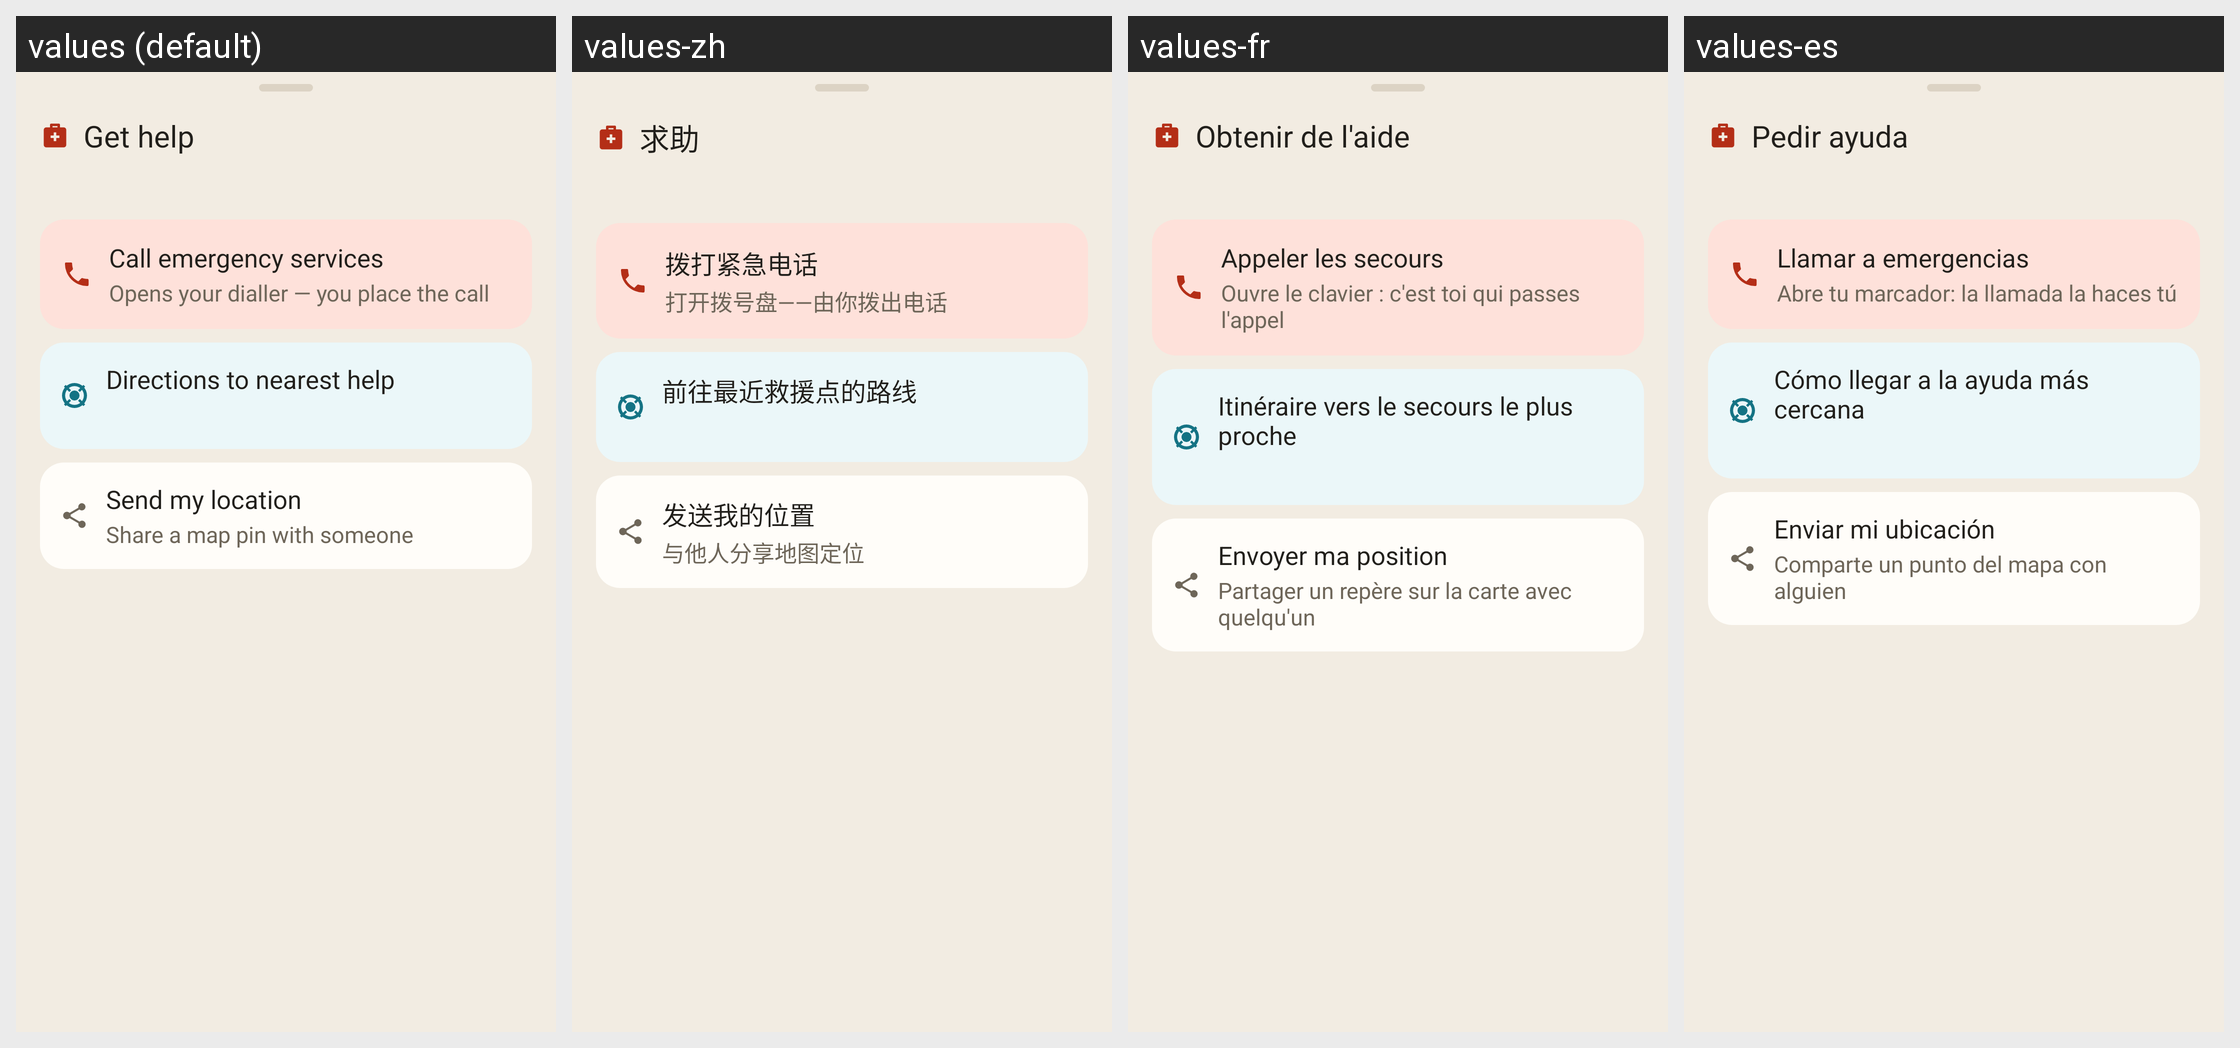

The Android screen above is rendered under several locales of the same app. Produce the string resources it draws, with the default and per-locale values.
Android screen res/layout/sheet_sos.xml rendered under 4 locales, left to right: values (default), values-zh, values-fr, values-es. Device: Nexus 5 (rendered at 1080×1920; each locale shown at half size, 540×960, under a caption strip naming it); theme Theme.MyApplication.
Strings drawn on this screen, with the default value and each locale's value (text and hints the layout hard-codes, and strings that could not be matched under every locale, appear in the picture but are not listed):

sos_title
  values: Get help
  values-zh: 求助
  values-fr: Obtenir de l'aide
  values-es: Pedir ayuda

sos_call_title
  values: Call emergency services
  values-zh: 拨打紧急电话
  values-fr: Appeler les secours
  values-es: Llamar a emergencias

sos_call_body
  values: Opens your dialler — you place the call
  values-zh: 打开拨号盘——由你拨出电话
  values-fr: Ouvre le clavier : c'est toi qui passes l'appel
  values-es: Abre tu marcador: la llamada la haces tú

sos_directions_title
  values: Directions to nearest help
  values-zh: 前往最近救援点的路线
  values-fr: Itinéraire vers le secours le plus proche
  values-es: Cómo llegar a la ayuda más cercana

sos_share_title
  values: Send my location
  values-zh: 发送我的位置
  values-fr: Envoyer ma position
  values-es: Enviar mi ubicación

sos_share_body
  values: Share a map pin with someone
  values-zh: 与他人分享地图定位
  values-fr: Partager un repère sur la carte avec quelqu'un
  values-es: Comparte un punto del mapa con alguien
